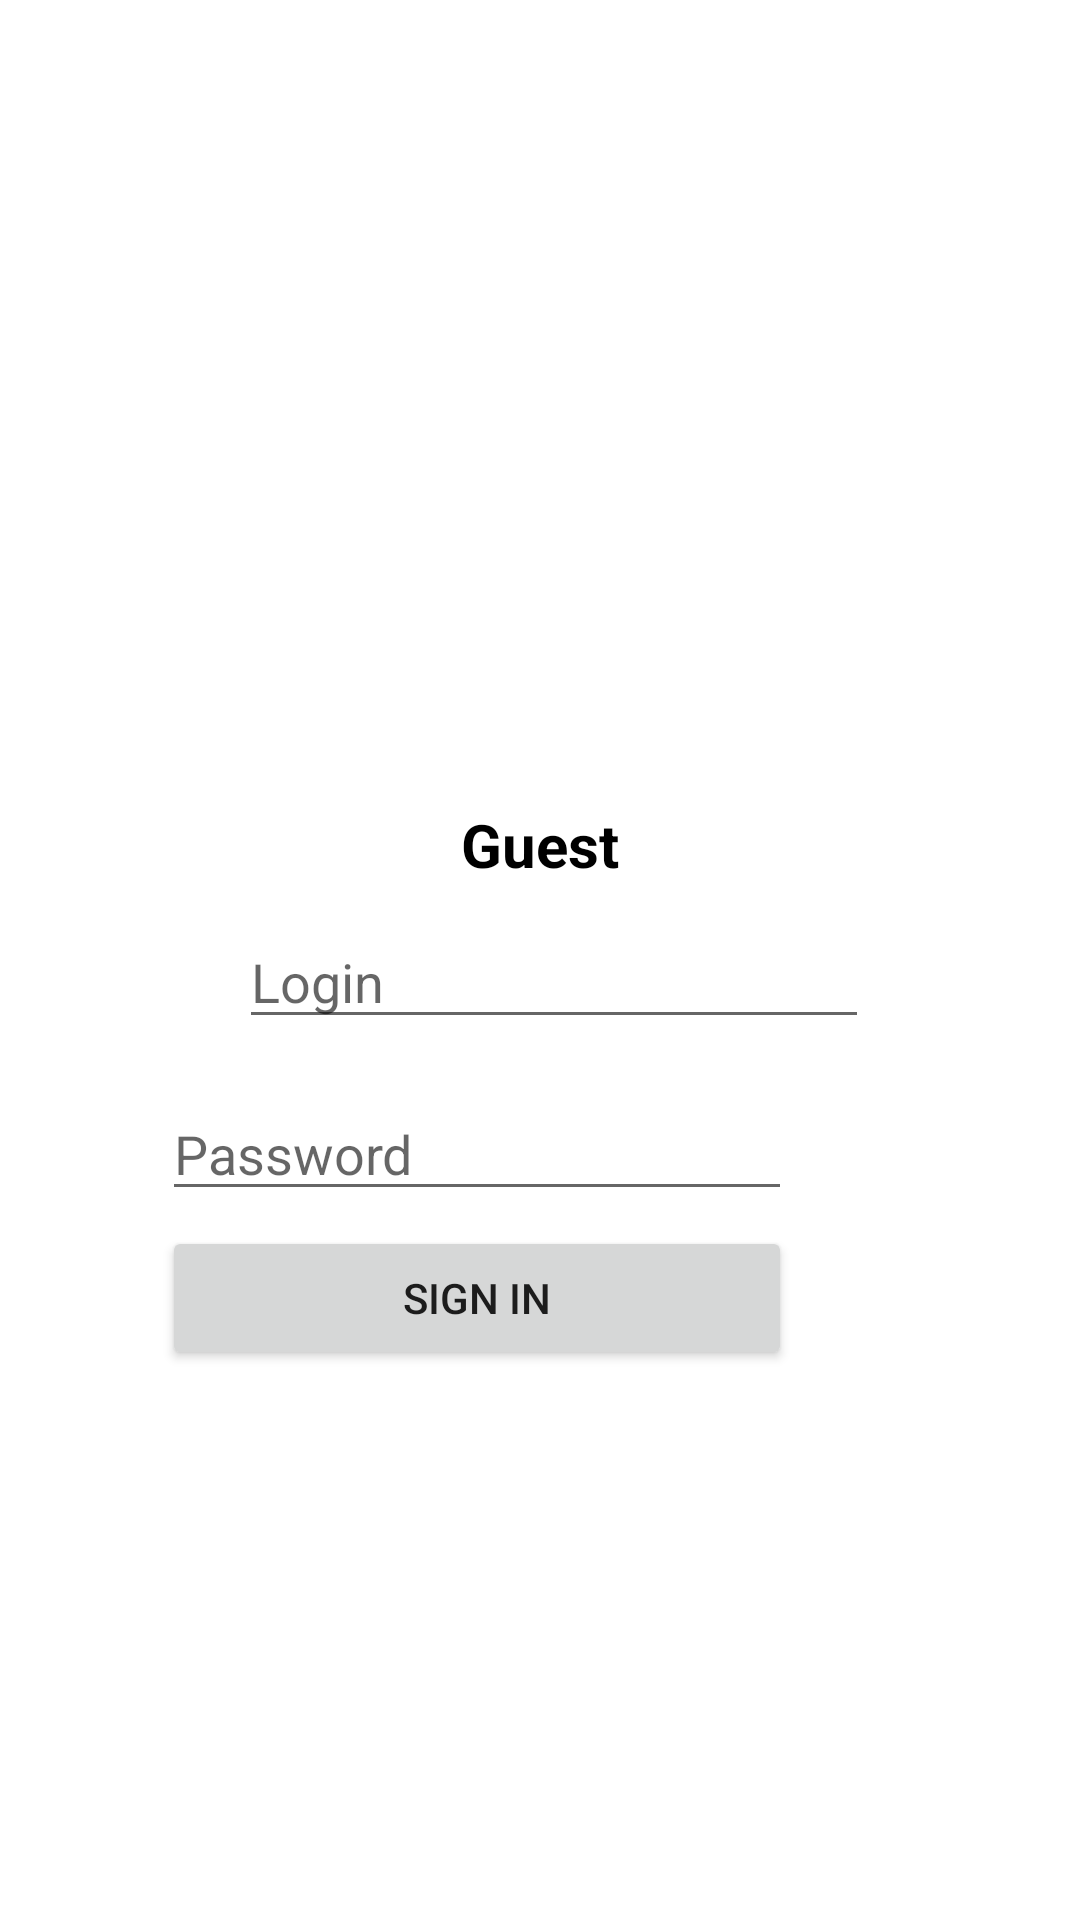

Android layout source for this screen:
<!-- AndroidManifest.xml: application theme Theme.RetrofitLesson -->
<!-- res/layout/fragment_login.xml -->
<?xml version="1.0" encoding="utf-8"?>
<androidx.constraintlayout.widget.ConstraintLayout xmlns:android="http://schemas.android.com/apk/res/android"
    xmlns:app="http://schemas.android.com/apk/res-auto"
    xmlns:tools="http://schemas.android.com/tools"
    android:layout_width="match_parent"
    android:layout_height="match_parent"
    tools:context=".LoginFragment">

    <EditText
        android:id="@+id/password"
        android:layout_width="wrap_content"
        android:layout_height="wrap_content"
        android:layout_marginStart="105dp"
        android:layout_marginEnd="96dp"
        android:layout_marginTop="16dp"
        android:ems="10"
        android:hint="Password"
        android:inputType="text|textPassword"
        app:layout_constraintEnd_toEndOf="parent"
        app:layout_constraintHorizontal_bias="1.0"
        app:layout_constraintStart_toStartOf="parent"
        app:layout_constraintTop_toBottomOf="@+id/login" />

    <TextView
        android:id="@+id/name"
        android:layout_width="wrap_content"
        android:layout_height="wrap_content"
        android:layout_marginTop="16dp"
        android:text="Guest"
        android:textColor="#000000"
        android:textSize="20sp"
        android:textStyle="bold"
        app:layout_constraintEnd_toEndOf="parent"
        app:layout_constraintStart_toStartOf="parent"
        app:layout_constraintTop_toBottomOf="@+id/imageView" />

    <Button
        android:id="@+id/bNext"
        android:layout_width="0dp"
        android:layout_height="wrap_content"
        android:layout_marginStart="5dp"
        android:layout_marginEnd="5dp"
        android:layout_marginBottom="16dp"
        android:text="@string/next"
        android:visibility="gone"
        app:layout_constraintBottom_toBottomOf="parent"
        app:layout_constraintEnd_toEndOf="parent"
        app:layout_constraintStart_toStartOf="parent" />

    <ImageView
        android:id="@+id/imageView"
        android:layout_width="100dp"
        android:layout_height="100dp"
        android:layout_marginTop="152dp"
        android:src="@drawable/ic_launcher_foreground"
        app:layout_constraintEnd_toEndOf="parent"
        app:layout_constraintHorizontal_bias="0.498"
        app:layout_constraintStart_toStartOf="parent"
        app:layout_constraintTop_toTopOf="parent" />

    <EditText
        android:id="@+id/login"
        android:layout_width="wrap_content"
        android:layout_height="wrap_content"
        android:layout_marginStart="105dp"
        android:layout_marginTop="10dp"
        android:layout_marginEnd="96dp"
        android:ems="10"
        android:hint="Login"
        android:inputType="text"
        app:layout_constraintEnd_toEndOf="parent"
        app:layout_constraintStart_toStartOf="parent"
        app:layout_constraintTop_toBottomOf="@+id/name" />

    <Button
        android:id="@+id/bSignIn"
        android:layout_width="0dp"
        android:layout_height="wrap_content"
        android:layout_marginTop="5dp"
        android:text="SIGN IN"
        app:layout_constraintEnd_toEndOf="@+id/password"
        app:layout_constraintStart_toStartOf="@+id/password"
        app:layout_constraintTop_toBottomOf="@+id/password" />

    <TextView
        android:id="@+id/error"
        android:layout_width="wrap_content"
        android:layout_height="wrap_content"
        android:textColor="#FF1F1F"
        app:layout_constraintBottom_toTopOf="@+id/imageView"
        app:layout_constraintEnd_toEndOf="parent"
        app:layout_constraintStart_toStartOf="parent"
        app:layout_constraintTop_toTopOf="parent" />

</androidx.constraintlayout.widget.ConstraintLayout>
<!-- resources referenced by this layout -->
<resources>
  <string name="next">Next</string>
  <style name="Theme.RetrofitLesson" parent="Base.Theme.RetrofitLesson" />
  <style name="Base.Theme.RetrofitLesson" parent="Theme.MaterialComponents.DayNight.DarkActionBar">
          <item name="colorPrimary">@color/purple_700</item>
          <item name="colorPrimaryVariant">@color/purple_700</item>
          <item name="colorOnPrimary">@color/white</item>
          
          
  
  
          <item name="colorOnSecondary">@color/black</item>
          <item name="android:windowFullscreen">true</item>
          
          
      </style>
  <!-- not gathered from this repository: default colours our renderer supplied (Android Studio template values) -->
  <color name="purple_700">#FF3700B3</color>
  <color name="black">#FF000000</color>
  <color name="white">#FFFFFFFF</color>
</resources>
